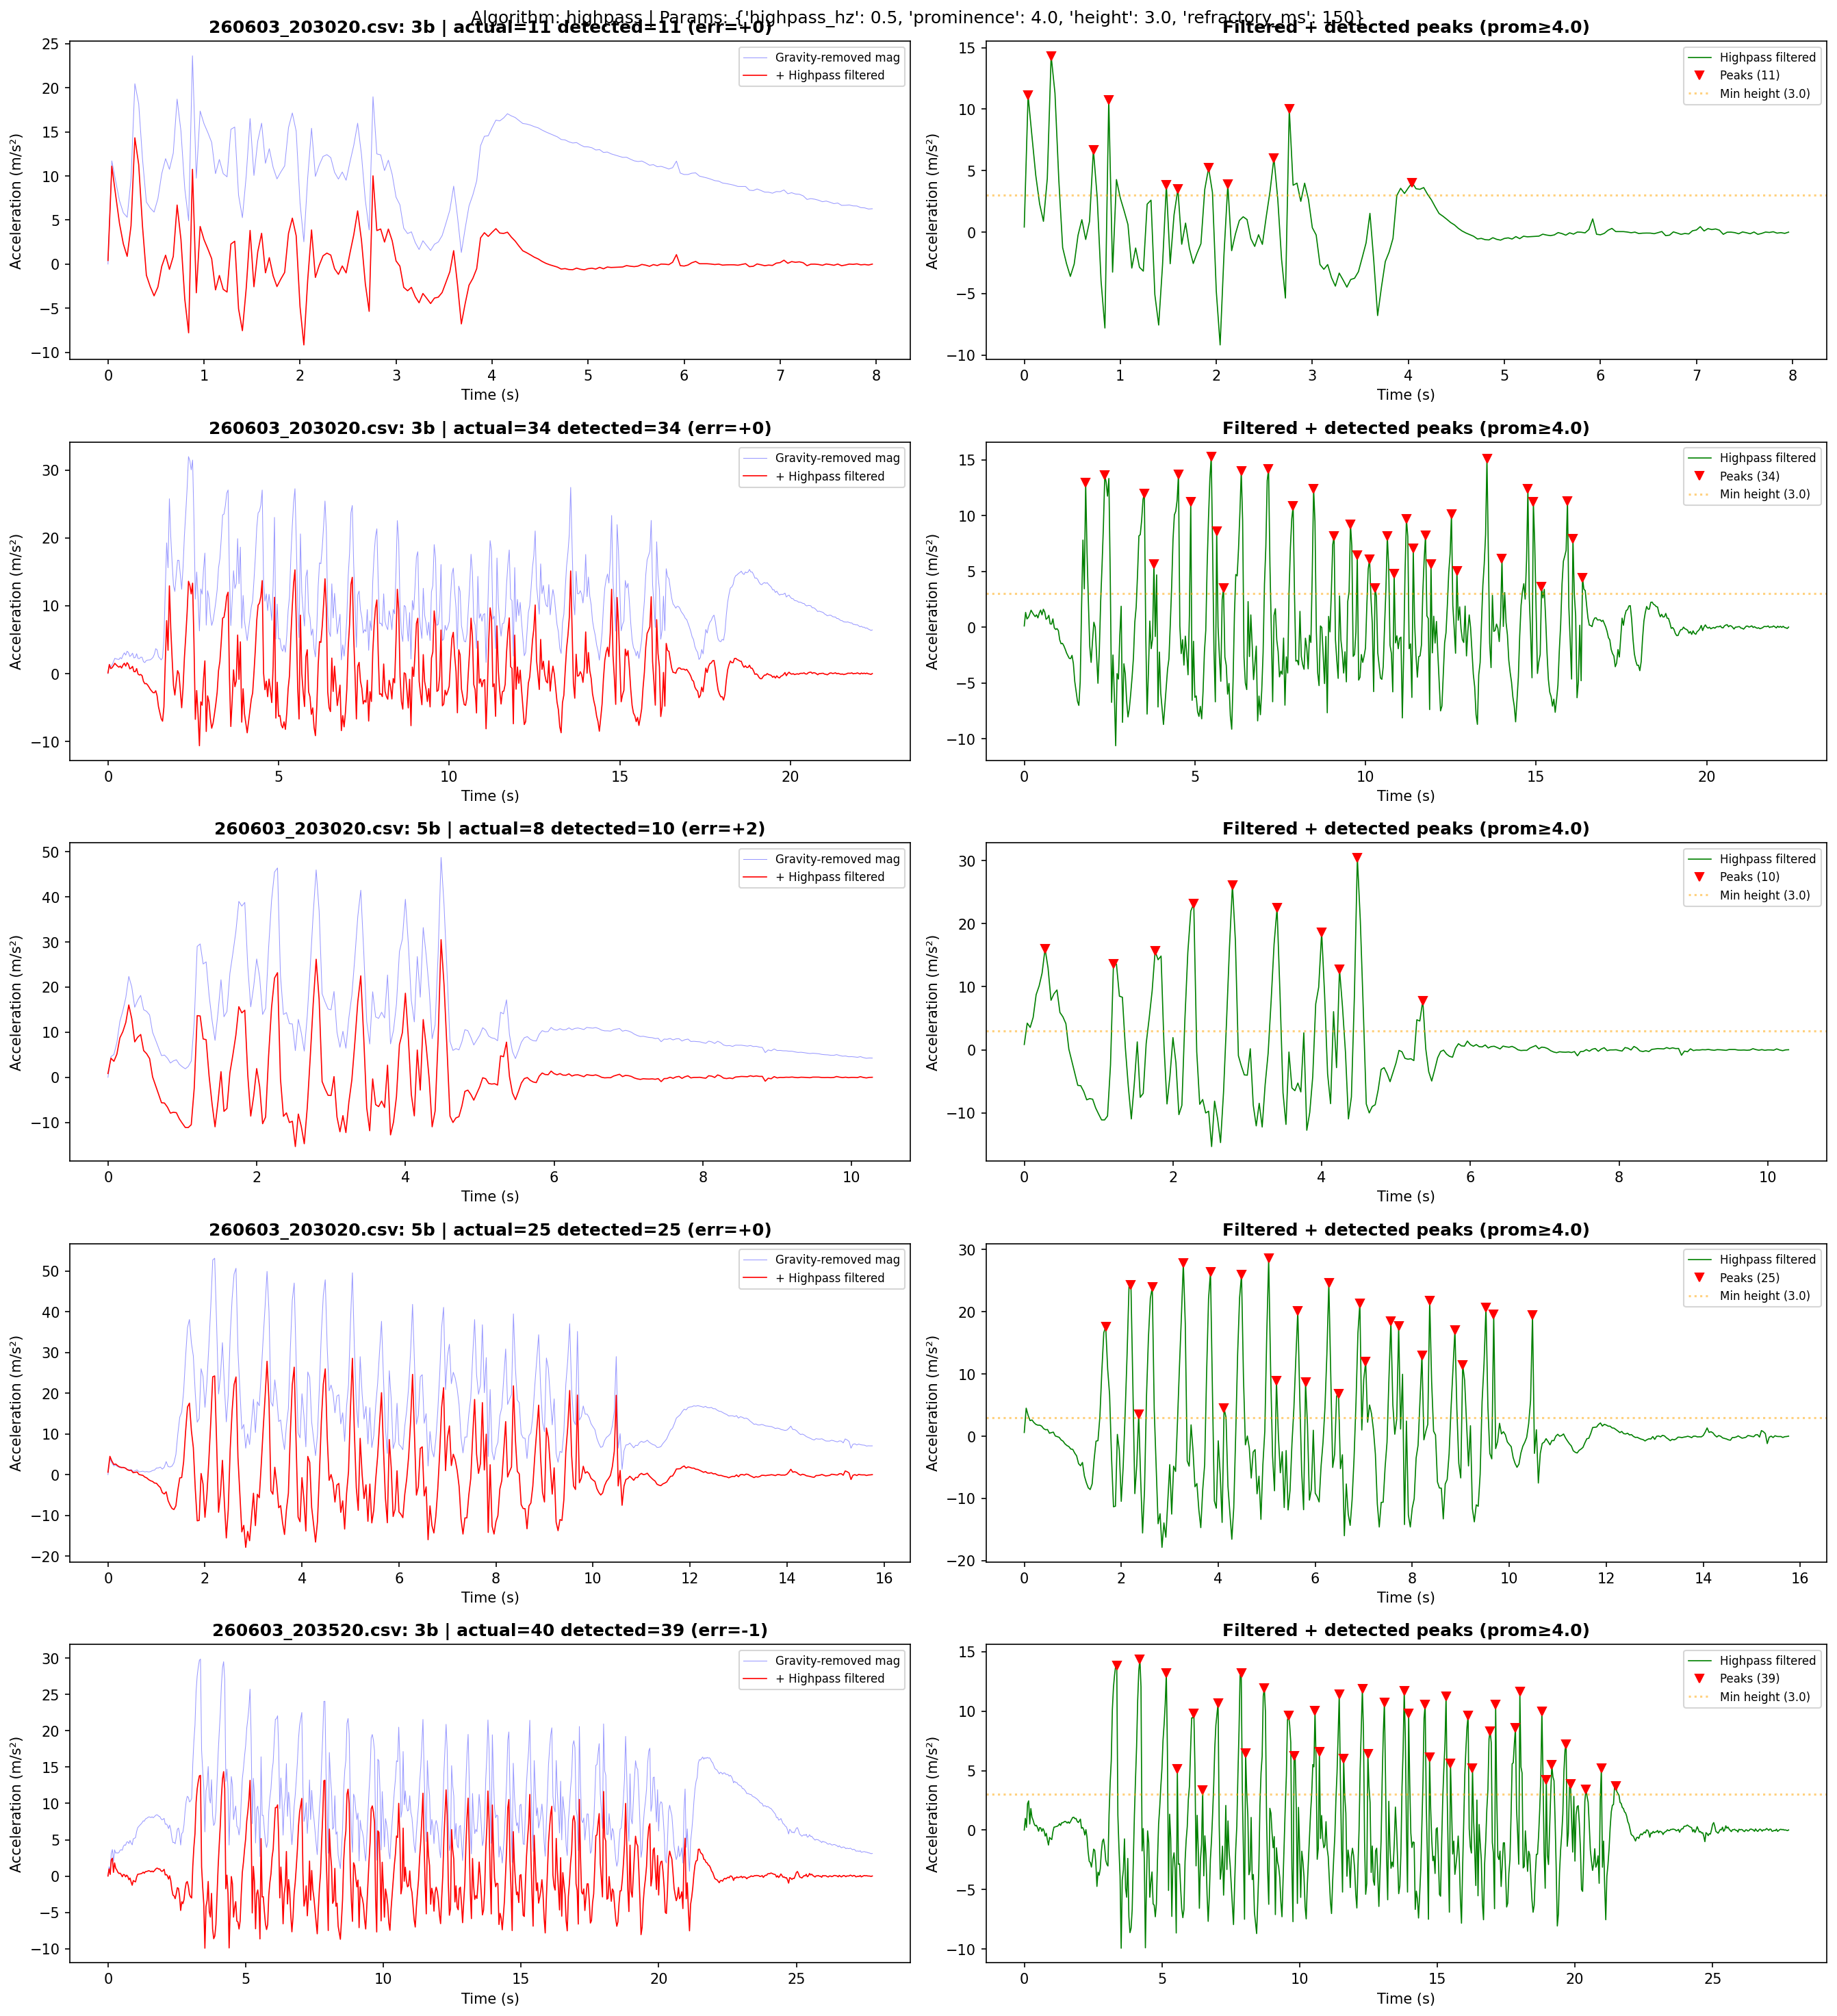

Python code for this plot:
"""
Bandpass filter + peak detection algorithm for juggling throw counting.

Approach:
1. Compute linear acceleration magnitude (same gravity removal as watch)
2. Bandpass filter to isolate throw frequency band (removes gravity drift + noise)
3. Peak detection with prominence (adapts to signal amplitude automatically)

Key advantage over raw threshold: bandpass removes the slow gravity adaptation
transient that causes missed early throws and the DC offset that varies per session.
"""
import math
import os
import glob
import numpy as np
import matplotlib
matplotlib.use('Agg')
import matplotlib.pyplot as plt
import matplotlib.gridspec as gridspec
from scipy.signal import butter, sosfilt, sosfiltfilt, find_peaks

MILLI_G_TO_MS2 = 9.80665 / 1000.0
SAMPLE_RATE = 25

def parse_runs(filepath):
    runs = []
    current_run = None
    with open(filepath, 'r') as f:
        for line in f:
            line = line.strip()
            if not line:
                continue
            if line.startswith('# '):
                meta = {}
                for part in line[2:].split(','):
                    k, v = part.split('=')
                    meta[k] = int(v) if v.lstrip('-').isdigit() else v
                current_run = {'meta': meta, 'x': [], 'y': [], 'z': []}
                runs.append(current_run)
            elif line == 'x,y,z':
                continue
            elif current_run is not None:
                parts = line.split(',')
                if len(parts) == 3:
                    current_run['x'].append(int(parts[0]))
                    current_run['y'].append(int(parts[1]))
                    current_run['z'].append(int(parts[2]))
    return runs

def compute_magnitude_raw(x_mg, y_mg, z_mg):
    """Compute raw acceleration magnitude (no gravity removal)."""
    mags = []
    for i in range(len(x_mg)):
        ax = x_mg[i] * MILLI_G_TO_MS2
        ay = y_mg[i] * MILLI_G_TO_MS2
        az = z_mg[i] * MILLI_G_TO_MS2
        mags.append(math.sqrt(ax*ax + ay*ay + az*az))
    return np.array(mags)

def compute_magnitude_gravity(x_mg, y_mg, z_mg):
    """Compute linear acceleration magnitude with dynamic gravity alpha (matches watch)."""
    gx = x_mg[0] * MILLI_G_TO_MS2
    gy = y_mg[0] * MILLI_G_TO_MS2
    gz = z_mg[0] * MILLI_G_TO_MS2
    mags = []
    active = False
    for i in range(len(x_mg)):
        ax = x_mg[i] * MILLI_G_TO_MS2
        ay = y_mg[i] * MILLI_G_TO_MS2
        az = z_mg[i] * MILLI_G_TO_MS2
        if i > 0:
            alpha = 0.99 if active else 0.95
            gx = alpha * gx + (1 - alpha) * ax
            gy = alpha * gy + (1 - alpha) * ay
            gz = alpha * gz + (1 - alpha) * az
        lx = ax - gx
        ly = ay - gy
        lz = az - gz
        mag = math.sqrt(lx*lx + ly*ly + lz*lz)
        mags.append(mag)
        if mag > 5.0:
            active = True
    return np.array(mags)


# ─── Algorithm 1: Bandpass + Prominence Peak Detection ─────────────────────
def bandpass_prominence_detect(x_mg, y_mg, z_mg,
                                low_hz=0.5, high_hz=4.0,
                                min_prominence=1.0, min_height=1.5,
                                refractory_ms=100):
    """
    1. Compute raw magnitude
    2. Bandpass filter (removes gravity DC + high-freq noise)
    3. Find peaks by prominence
    """
    raw_mag = compute_magnitude_raw(x_mg, y_mg, z_mg)
    
    # Bandpass filter
    sos = butter(2, [low_hz, high_hz], btype='bandpass', fs=SAMPLE_RATE, output='sos')
    filtered = sosfiltfilt(sos, raw_mag)
    
    # Take absolute value (we care about deviations in both directions)
    envelope = np.abs(filtered)
    
    # Find peaks with prominence
    min_distance = max(1, int(refractory_ms / 1000.0 * SAMPLE_RATE))
    peaks, props = find_peaks(envelope,
                              prominence=min_prominence,
                              height=min_height,
                              distance=min_distance)
    
    return len(peaks), peaks, envelope, filtered, raw_mag


# ─── Algorithm 2: Highpass on gravity-removed signal ───────────────────────
def highpass_gravity_detect(x_mg, y_mg, z_mg,
                            highpass_hz=0.3,
                            min_prominence=2.0, min_height=3.0,
                            refractory_ms=100):
    """
    1. Compute gravity-removed magnitude (like watch)
    2. Highpass filter to remove remaining low-freq drift
    3. Peak detection with prominence
    """
    mag = compute_magnitude_gravity(x_mg, y_mg, z_mg)
    
    # Highpass to remove drift from gravity estimation
    sos = butter(2, highpass_hz, btype='highpass', fs=SAMPLE_RATE, output='sos')
    filtered = sosfiltfilt(sos, mag)
    
    # Peak detection
    min_distance = max(1, int(refractory_ms / 1000.0 * SAMPLE_RATE))
    peaks, props = find_peaks(filtered,
                              prominence=min_prominence,
                              height=min_height,
                              distance=min_distance)
    
    return len(peaks), peaks, filtered, mag


# ─── Algorithm 3: Causal bandpass (watch-implementable) ────────────────────
def causal_bandpass_detect(x_mg, y_mg, z_mg,
                           low_hz=0.5, high_hz=4.0,
                           min_prominence=1.0, min_height=1.5,
                           refractory_ms=100):
    """
    Same as bandpass_prominence_detect but uses causal filter (sosfilt, not sosfiltfilt).
    This simulates what the watch would actually compute in real-time.
    """
    raw_mag = compute_magnitude_raw(x_mg, y_mg, z_mg)
    
    sos = butter(2, [low_hz, high_hz], btype='bandpass', fs=SAMPLE_RATE, output='sos')
    filtered = sosfilt(sos, raw_mag)
    
    envelope = np.abs(filtered)
    
    min_distance = max(1, int(refractory_ms / 1000.0 * SAMPLE_RATE))
    peaks, props = find_peaks(envelope,
                              prominence=min_prominence,
                              height=min_height,
                              distance=min_distance)
    
    return len(peaks), peaks, envelope, filtered, raw_mag


# ─── Algorithm 4: Per-axis bandpass then combine ──────────────────────────
def per_axis_bandpass_detect(x_mg, y_mg, z_mg,
                              low_hz=0.5, high_hz=4.0,
                              min_prominence=1.0, min_height=2.0,
                              refractory_ms=100):
    """
    Bandpass each axis independently, then combine into magnitude.
    This removes gravity from each axis via the highpass component.
    """
    sos = butter(2, [low_hz, high_hz], btype='bandpass', fs=SAMPLE_RATE, output='sos')
    
    x = np.array(x_mg, dtype=float) * MILLI_G_TO_MS2
    y = np.array(y_mg, dtype=float) * MILLI_G_TO_MS2
    z = np.array(z_mg, dtype=float) * MILLI_G_TO_MS2
    
    xf = sosfiltfilt(sos, x)
    yf = sosfiltfilt(sos, y)
    zf = sosfiltfilt(sos, z)
    
    # Magnitude of filtered axes
    mag = np.sqrt(xf**2 + yf**2 + zf**2)
    
    min_distance = max(1, int(refractory_ms / 1000.0 * SAMPLE_RATE))
    peaks, props = find_peaks(mag,
                              prominence=min_prominence,
                              height=min_height,
                              distance=min_distance)
    
    return len(peaks), peaks, mag, xf, yf, zf


# ─── Sweep helpers ─────────────────────────────────────────────────────────
def sweep_bandpass(runs):
    """Sweep bandpass + prominence parameters."""
    print("\n" + "="*80)
    print("BANDPASS + PROMINENCE SWEEP")
    print("="*80)
    
    best_error = float('inf')
    best_params = None
    best_results = None
    
    for low_hz in [0.3, 0.5, 0.7]:
        for high_hz in [3.0, 4.0, 5.0, 6.0]:
            for prom in [0.5, 1.0, 1.5, 2.0, 2.5, 3.0]:
                for height in [0.5, 1.0, 1.5, 2.0, 3.0]:
                    for refr in [80, 100, 150, 200]:
                        total_err = 0
                        results = []
                        for run in runs:
                            x, y, z = run['x'], run['y'], run['z']
                            actual = run['meta']['catches']
                            det, _, _, _, _ = bandpass_prominence_detect(
                                x, y, z, low_hz=low_hz, high_hz=high_hz,
                                min_prominence=prom, min_height=height,
                                refractory_ms=refr)
                            err = det - actual
                            total_err += abs(err)
                            results.append({
                                'file': run['file'],
                                'balls': run['meta']['balls'],
                                'actual': actual,
                                'detected': det,
                                'error': err
                            })
                        if total_err < best_error:
                            best_error = total_err
                            best_params = {
                                'low_hz': low_hz, 'high_hz': high_hz,
                                'prominence': prom, 'height': height,
                                'refractory_ms': refr
                            }
                            best_results = results
    
    print(f"Best params: {best_params}")
    print(f"Total absolute error: {best_error}")
    for r in best_results:
        print(f"  {r['file']}: {r['balls']}b actual={r['actual']:3d} "
              f"detected={r['detected']:3d} error={r['error']:+d}")
    
    return best_params, best_error, best_results


def sweep_per_axis(runs):
    """Sweep per-axis bandpass parameters."""
    print("\n" + "="*80)
    print("PER-AXIS BANDPASS SWEEP")
    print("="*80)
    
    best_error = float('inf')
    best_params = None
    best_results = None
    
    for low_hz in [0.3, 0.5, 0.7]:
        for high_hz in [3.0, 4.0, 5.0, 6.0]:
            for prom in [0.5, 1.0, 1.5, 2.0, 3.0]:
                for height in [0.5, 1.0, 1.5, 2.0, 3.0]:
                    for refr in [80, 100, 150, 200]:
                        total_err = 0
                        results = []
                        for run in runs:
                            x, y, z = run['x'], run['y'], run['z']
                            actual = run['meta']['catches']
                            det, _, _, _, _, _ = per_axis_bandpass_detect(
                                x, y, z, low_hz=low_hz, high_hz=high_hz,
                                min_prominence=prom, min_height=height,
                                refractory_ms=refr)
                            err = det - actual
                            total_err += abs(err)
                            results.append({
                                'file': run['file'],
                                'balls': run['meta']['balls'],
                                'actual': actual,
                                'detected': det,
                                'error': err
                            })
                        if total_err < best_error:
                            best_error = total_err
                            best_params = {
                                'low_hz': low_hz, 'high_hz': high_hz,
                                'prominence': prom, 'height': height,
                                'refractory_ms': refr
                            }
                            best_results = results
    
    print(f"Best params: {best_params}")
    print(f"Total absolute error: {best_error}")
    for r in best_results:
        print(f"  {r['file']}: {r['balls']}b actual={r['actual']:3d} "
              f"detected={r['detected']:3d} error={r['error']:+d}")
    
    return best_params, best_error, best_results


def sweep_causal(runs):
    """Sweep causal bandpass (watch-implementable) parameters."""
    print("\n" + "="*80)
    print("CAUSAL BANDPASS SWEEP (watch-implementable)")
    print("="*80)
    
    best_error = float('inf')
    best_params = None
    best_results = None
    
    for low_hz in [0.3, 0.5, 0.7]:
        for high_hz in [3.0, 4.0, 5.0, 6.0]:
            for prom in [0.5, 1.0, 1.5, 2.0, 2.5, 3.0]:
                for height in [0.5, 1.0, 1.5, 2.0, 3.0]:
                    for refr in [80, 100, 150, 200]:
                        total_err = 0
                        results = []
                        for run in runs:
                            x, y, z = run['x'], run['y'], run['z']
                            actual = run['meta']['catches']
                            det, _, _, _, _ = causal_bandpass_detect(
                                x, y, z, low_hz=low_hz, high_hz=high_hz,
                                min_prominence=prom, min_height=height,
                                refractory_ms=refr)
                            err = det - actual
                            total_err += abs(err)
                            results.append({
                                'file': run['file'],
                                'balls': run['meta']['balls'],
                                'actual': actual,
                                'detected': det,
                                'error': err
                            })
                        if total_err < best_error:
                            best_error = total_err
                            best_params = {
                                'low_hz': low_hz, 'high_hz': high_hz,
                                'prominence': prom, 'height': height,
                                'refractory_ms': refr
                            }
                            best_results = results
    
    print(f"Best params: {best_params}")
    print(f"Total absolute error: {best_error}")
    for r in best_results:
        print(f"  {r['file']}: {r['balls']}b actual={r['actual']:3d} "
              f"detected={r['detected']:3d} error={r['error']:+d}")
    
    return best_params, best_error, best_results


def sweep_highpass(runs):
    """Sweep highpass on gravity-removed signal."""
    print("\n" + "="*80)
    print("HIGHPASS ON GRAVITY-REMOVED SWEEP")
    print("="*80)
    
    best_error = float('inf')
    best_params = None
    best_results = None
    
    for hp_hz in [0.2, 0.3, 0.5, 0.7]:
        for prom in [1.0, 2.0, 3.0, 4.0, 5.0]:
            for height in [1.0, 2.0, 3.0, 4.0, 5.0]:
                for refr in [80, 100, 150, 200]:
                    total_err = 0
                    results = []
                    for run in runs:
                        x, y, z = run['x'], run['y'], run['z']
                        actual = run['meta']['catches']
                        det, _, _, _ = highpass_gravity_detect(
                            x, y, z, highpass_hz=hp_hz,
                            min_prominence=prom, min_height=height,
                            refractory_ms=refr)
                        err = det - actual
                        total_err += abs(err)
                        results.append({
                            'file': run['file'],
                            'balls': run['meta']['balls'],
                            'actual': actual,
                            'detected': det,
                            'error': err
                        })
                    if total_err < best_error:
                        best_error = total_err
                        best_params = {
                            'highpass_hz': hp_hz,
                            'prominence': prom, 'height': height,
                            'refractory_ms': refr
                        }
                        best_results = results
    
    print(f"Best params: {best_params}")
    print(f"Total absolute error: {best_error}")
    for r in best_results:
        print(f"  {r['file']}: {r['balls']}b actual={r['actual']:3d} "
              f"detected={r['detected']:3d} error={r['error']:+d}")
    
    return best_params, best_error, best_results


# ─── Visualization ─────────────────────────────────────────────────────────
def plot_best(runs, params, algo_name, outpath):
    """Plot the best algorithm results."""
    n = len(runs)
    fig, axes = plt.subplots(n, 2, figsize=(18, 4*n))
    if n == 1:
        axes = axes.reshape(1, -1)
    
    for idx, run in enumerate(runs):
        x, y, z = run['x'], run['y'], run['z']
        meta = run['meta']
        actual = meta['catches']
        balls = meta['balls']
        t = np.arange(len(x)) / SAMPLE_RATE
        
        if algo_name == 'bandpass':
            det, peaks, envelope, filtered, raw = bandpass_prominence_detect(
                x, y, z, **params)
            
            ax1 = axes[idx, 0]
            ax1.plot(t, raw, 'b-', alpha=0.3, linewidth=0.5, label='Raw magnitude')
            ax1.plot(t, filtered, 'r-', linewidth=0.8, label='Bandpass filtered')
            ax1.set_title(f'{run["file"]}: {balls}b | actual={actual} detected={det} '
                         f'(err={det-actual:+d})', fontweight='bold')
            ax1.set_xlabel('Time (s)')
            ax1.set_ylabel('Acceleration (m/s²)')
            ax1.legend(fontsize=8)
            
            ax2 = axes[idx, 1]
            ax2.plot(t, envelope, 'g-', linewidth=0.8, label='|Filtered|')
            if len(peaks) > 0:
                ax2.plot(peaks / SAMPLE_RATE, envelope[peaks], 'rv', 
                        markersize=6, label=f'Peaks ({len(peaks)})')
            ax2.axhline(y=params.get('min_height', 1.5), color='orange', 
                       linestyle=':', alpha=0.5, label='Min height')
            ax2.set_title(f'Envelope + detected peaks', fontweight='bold')
            ax2.set_xlabel('Time (s)')
            ax2.set_ylabel('|Filtered| (m/s²)')
            ax2.legend(fontsize=8)
            
        elif algo_name == 'per_axis':
            det, peaks, mag, xf, yf, zf = per_axis_bandpass_detect(
                x, y, z, **params)
            
            ax1 = axes[idx, 0]
            ax1.plot(t, xf, 'r-', alpha=0.5, linewidth=0.5, label='X filtered')
            ax1.plot(t, yf, 'g-', alpha=0.5, linewidth=0.5, label='Y filtered')
            ax1.plot(t, zf, 'b-', alpha=0.5, linewidth=0.5, label='Z filtered')
            ax1.set_title(f'{run["file"]}: {balls}b | actual={actual} detected={det} '
                         f'(err={det-actual:+d})', fontweight='bold')
            ax1.set_xlabel('Time (s)')
            ax1.legend(fontsize=8)
            
            ax2 = axes[idx, 1]
            ax2.plot(t, mag, 'g-', linewidth=0.8, label='Combined magnitude')
            if len(peaks) > 0:
                ax2.plot(peaks / SAMPLE_RATE, mag[peaks], 'rv',
                        markersize=6, label=f'Peaks ({len(peaks)})')
            ax2.set_title(f'Magnitude + peaks', fontweight='bold')
            ax2.set_xlabel('Time (s)')
            ax2.legend(fontsize=8)
        
        elif algo_name == 'causal':
            det, peaks, envelope, filtered, raw = causal_bandpass_detect(
                x, y, z, **params)
            
            ax1 = axes[idx, 0]
            ax1.plot(t, raw, 'b-', alpha=0.3, linewidth=0.5, label='Raw magnitude')
            ax1.plot(t, filtered, 'r-', linewidth=0.8, label='Causal bandpass')
            ax1.set_title(f'{run["file"]}: {balls}b | actual={actual} detected={det} '
                         f'(err={det-actual:+d})', fontweight='bold')
            ax1.set_xlabel('Time (s)')
            ax1.legend(fontsize=8)
            
            ax2 = axes[idx, 1]
            ax2.plot(t, envelope, 'g-', linewidth=0.8, label='|Filtered|')
            if len(peaks) > 0:
                ax2.plot(peaks / SAMPLE_RATE, envelope[peaks], 'rv',
                        markersize=6, label=f'Peaks ({len(peaks)})')
            ax2.axhline(y=params.get('min_height', 1.5), color='orange',
                       linestyle=':', alpha=0.5, label='Min height')
            ax2.set_title(f'Causal envelope + peaks', fontweight='bold')
            ax2.set_xlabel('Time (s)')
            ax2.legend(fontsize=8)
        
        elif algo_name == 'highpass':
            hp_kw = {
                'highpass_hz': params['highpass_hz'],
                'min_prominence': params['prominence'],
                'min_height': params['height'],
                'refractory_ms': params['refractory_ms']
            }
            det, peaks, filtered, mag = highpass_gravity_detect(x, y, z, **hp_kw)
            
            ax1 = axes[idx, 0]
            ax1.plot(t, mag, 'b-', alpha=0.4, linewidth=0.5, label='Gravity-removed mag')
            ax1.plot(t, filtered, 'r-', linewidth=0.8, label='+ Highpass filtered')
            ax1.set_title(f'{run["file"]}: {balls}b | actual={actual} detected={det} '
                         f'(err={det-actual:+d})', fontweight='bold')
            ax1.set_xlabel('Time (s)')
            ax1.set_ylabel('Acceleration (m/s²)')
            ax1.legend(fontsize=8)
            
            ax2 = axes[idx, 1]
            ax2.plot(t, filtered, 'g-', linewidth=0.8, label='Highpass filtered')
            if len(peaks) > 0:
                ax2.plot(peaks / SAMPLE_RATE, filtered[peaks], 'rv',
                        markersize=6, label=f'Peaks ({len(peaks)})')
            ax2.axhline(y=params['height'], color='orange',
                       linestyle=':', alpha=0.5, label=f'Min height ({params["height"]})')
            ax2.set_title(f'Filtered + detected peaks (prom≥{params["prominence"]})',
                         fontweight='bold')
            ax2.set_xlabel('Time (s)')
            ax2.set_ylabel('Acceleration (m/s²)')
            ax2.legend(fontsize=8)
    
    fig.suptitle(f'Algorithm: {algo_name} | Params: {params}', fontsize=12)
    plt.tight_layout()
    plt.savefig(outpath, dpi=150, bbox_inches='tight')
    plt.close()
    print(f"Saved to {outpath}")


if __name__ == '__main__':
    data_dir = os.path.dirname(__file__) or '.'
    
    # Load all runs
    all_runs = []
    for csvfile in sorted(glob.glob(os.path.join(data_dir, '*.csv'))):
        runs = parse_runs(csvfile)
        for r in runs:
            r['file'] = os.path.basename(csvfile)
            all_runs.append(r)
    
    print(f"Loaded {len(all_runs)} runs")
    for r in all_runs:
        print(f"  {r['file']}: {r['meta']['balls']}b, {r['meta']['catches']} catches, "
              f"{len(r['x'])} samples")
    
    # Run all sweeps
    bp_params, bp_err, _ = sweep_bandpass(all_runs)
    pa_params, pa_err, _ = sweep_per_axis(all_runs)
    causal_params, causal_err, _ = sweep_causal(all_runs)
    hp_params, hp_err, _ = sweep_highpass(all_runs)
    
    # Summary
    print("\n" + "="*80)
    print("SUMMARY")
    print("="*80)
    print(f"  Bandpass + prominence:     error={bp_err:3d}  {bp_params}")
    print(f"  Per-axis bandpass:         error={pa_err:3d}  {pa_params}")
    print(f"  Causal bandpass (watch):   error={causal_err:3d}  {causal_params}")
    print(f"  Highpass on gravity-rem:   error={hp_err:3d}  {hp_params}")
    print(f"  (Previous best threshold:  error= 14  threshold=15, hyst=0.7, refr=100)")
    
    # Plot the highpass results (best algorithm)
    print(f"\nBest algorithm: highpass on gravity-removed (error={hp_err})")
    outpath = os.path.join(data_dir, 'bandpass_detection.png')
    plot_best(all_runs, hp_params, 'highpass', outpath)
